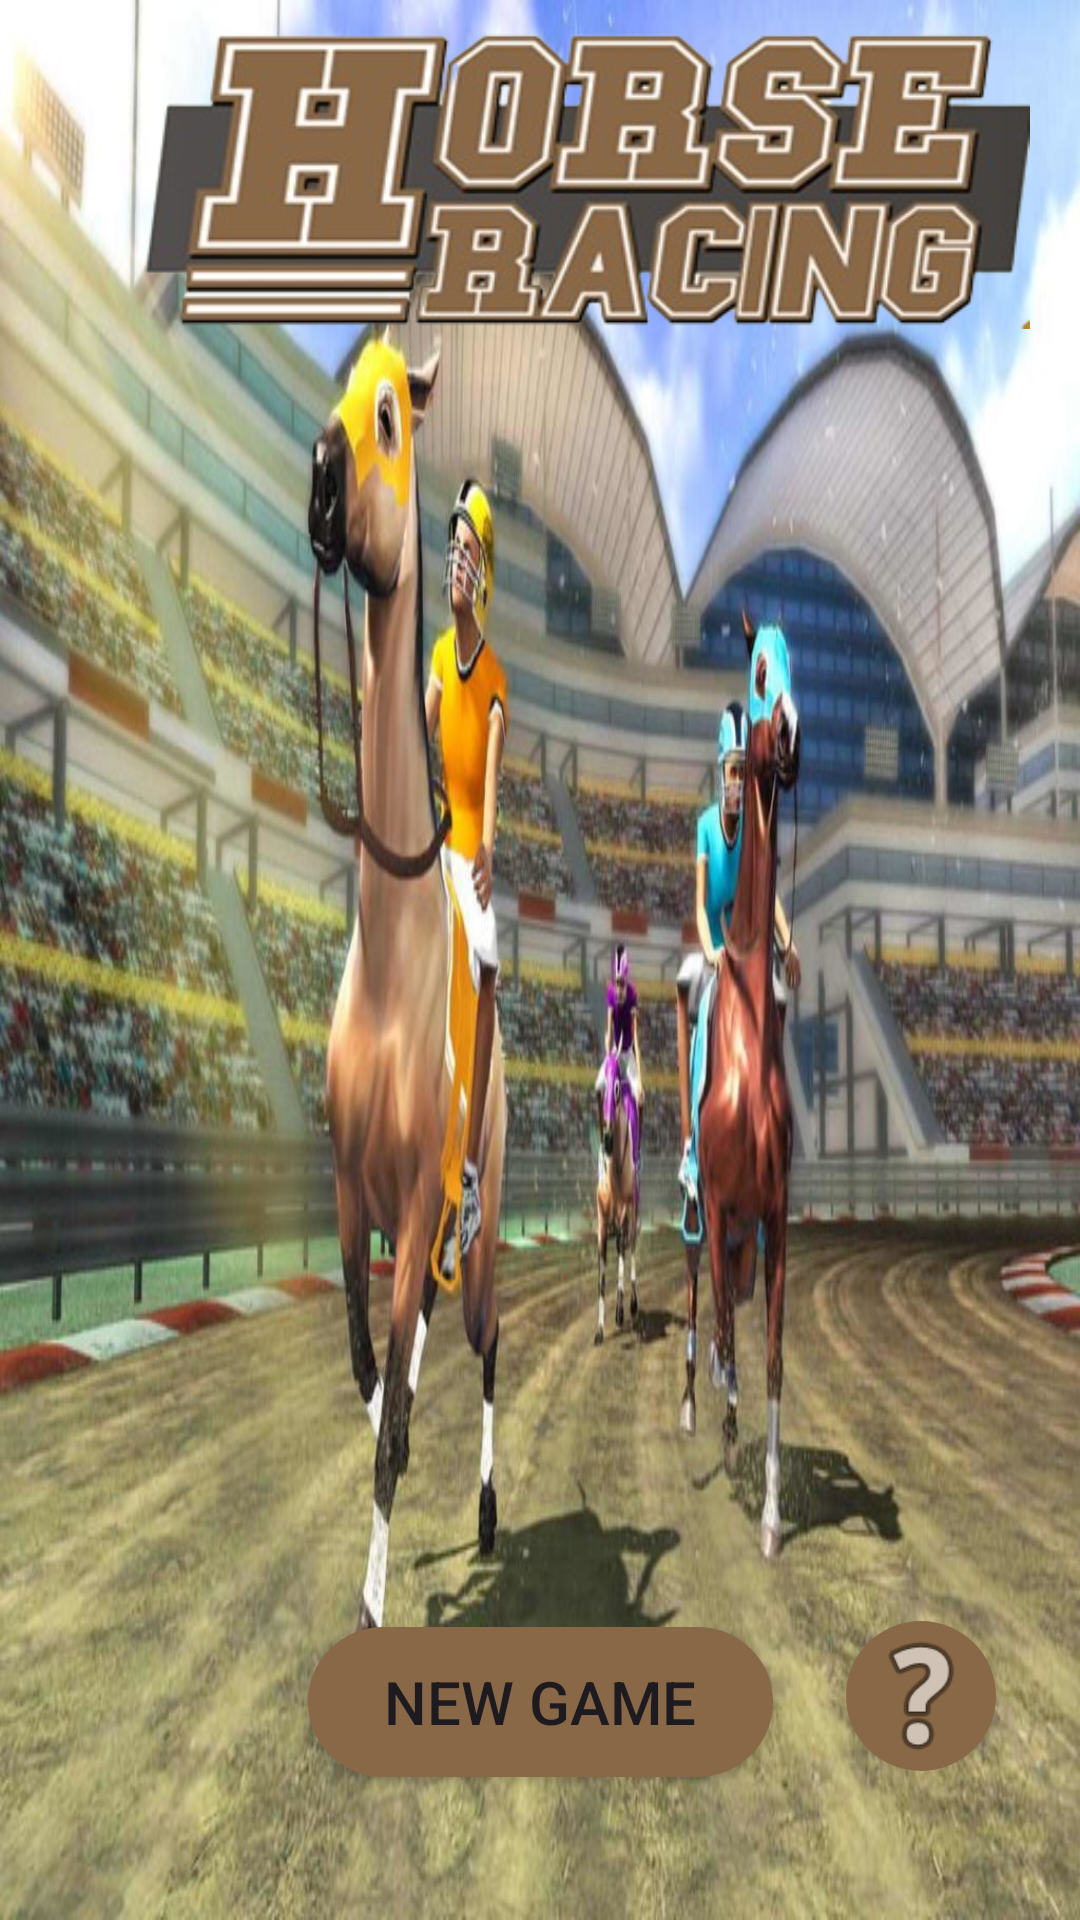

The Android layout XML behind this screen, and the referenced resources:
<!-- AndroidManifest.xml: application theme Theme.CaCuoc -->
<!-- res/layout/activity_home.xml -->
<?xml version="1.0" encoding="utf-8"?>
<androidx.constraintlayout.widget.ConstraintLayout xmlns:android="http://schemas.android.com/apk/res/android"
    xmlns:app="http://schemas.android.com/apk/res-auto"
    xmlns:tools="http://schemas.android.com/tools"
    android:id="@+id/main"
    android:layout_width="match_parent"
    android:layout_height="match_parent"
    android:background="@drawable/welcome"
    tools:context=".HomeActivity">

    <Button
        android:id="@+id/buttonNewGame"
        android:layout_width="155dp"
        android:layout_height="50dp"
        android:background="@drawable/rounded_btn"
        android:text="New Game"
        android:textAlignment="center"
        android:textSize="20sp"
        app:backgroundTint="@null"
        app:flow_verticalAlign="center"
        app:layout_constraintBottom_toBottomOf="parent"
        app:layout_constraintEnd_toEndOf="parent"
        app:layout_constraintStart_toStartOf="parent"
        app:layout_constraintTop_toTopOf="parent"
        app:layout_constraintVertical_bias="0.919" />

    <ImageView
        android:id="@+id/imageView"
        android:layout_width="313dp"
        android:layout_height="99dp"
        app:layout_constraintBottom_toBottomOf="parent"
        app:layout_constraintEnd_toEndOf="parent"
        app:layout_constraintHorizontal_bias="0.764"
        app:layout_constraintStart_toStartOf="parent"
        app:layout_constraintTop_toTopOf="parent"
        app:layout_constraintVertical_bias="0.02"
        app:srcCompat="@drawable/logowelcome" />

    <ImageView
        android:id="@+id/imageViewHD"
        android:layout_width="50dp"
        android:layout_height="50dp"
        android:layout_marginEnd="28dp"
        android:background="@drawable/circular_bg"
        app:layout_constraintBottom_toBottomOf="parent"
        app:layout_constraintEnd_toEndOf="parent"
        app:layout_constraintTop_toTopOf="parent"
        app:layout_constraintVertical_bias="0.916"
        app:srcCompat="@android:drawable/ic_menu_help" />

</androidx.constraintlayout.widget.ConstraintLayout>
<!-- resources referenced by this layout -->
<resources>
  <!-- drawable circular_bg (drawable) -->
  <?xml version="1.0" encoding="utf-8"?>
  
  <shape xmlns:android="http://schemas.android.com/apk/res/android">
      <solid android:color="#896847" />
      <corners android:radius="2000sp" />
  </shape>
  <!-- drawable logowelcome: png bitmap (drawable, 113040 bytes) -->
  <!-- drawable rounded_btn (drawable) -->
  <?xml version="1.0" encoding="utf-8"?>
  
  <shape xmlns:android="http://schemas.android.com/apk/res/android">
      <solid android:color="#896847" />
      <corners android:radius="50dp" />
  </shape>
  <!-- drawable welcome: jpg bitmap (drawable, 123626 bytes) -->
  <style name="Theme.CaCuoc" parent="Base.Theme.CaCuoc" />
  <style name="Base.Theme.CaCuoc" parent="Theme.Material3.DayNight.NoActionBar">
          
          
      </style>
</resources>
